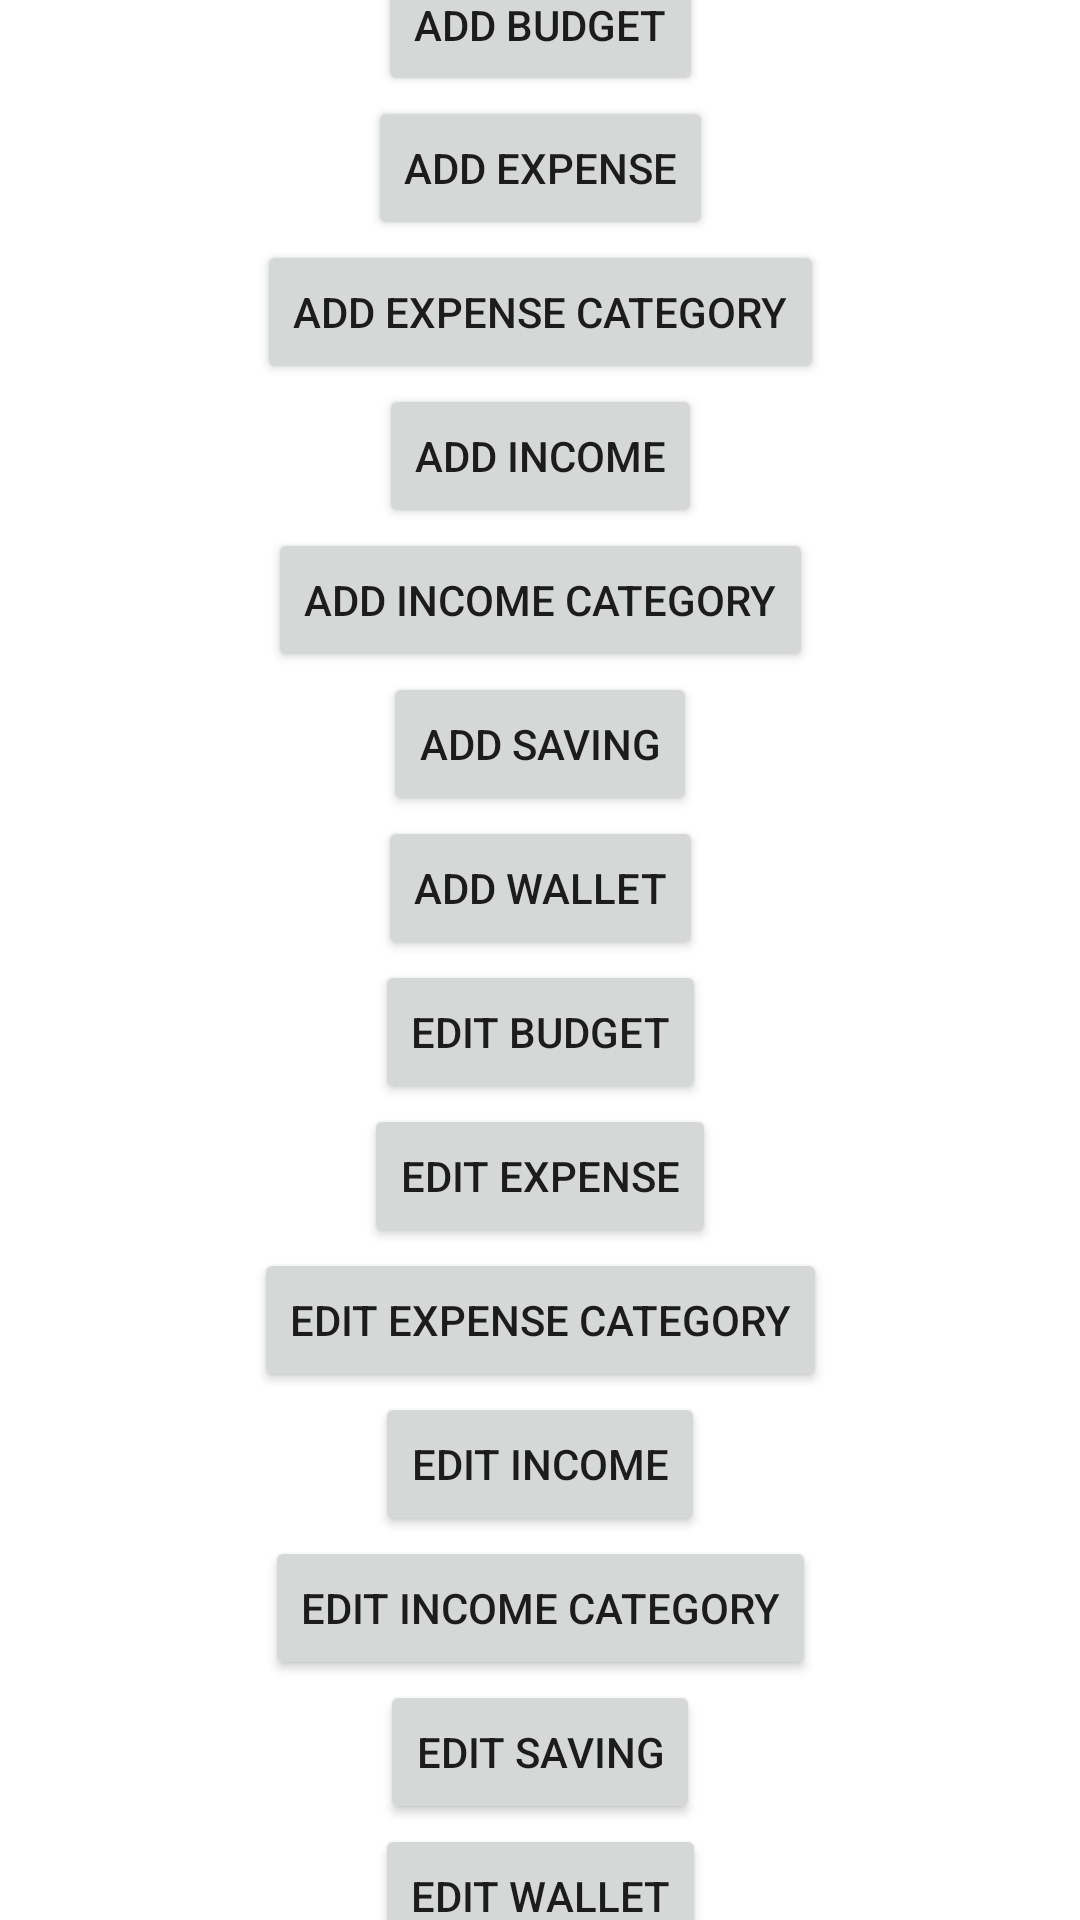

Layout XML and referenced resources for this Android screen:
<!-- AndroidManifest.xml: application theme Theme.Budgeteer -->
<!-- res/layout/activity_add.xml -->
<?xml version="1.0" encoding="utf-8"?>
<layout xmlns:android="http://schemas.android.com/apk/res/android"
    xmlns:app="http://schemas.android.com/apk/res-auto">

    <androidx.constraintlayout.widget.ConstraintLayout
        android:layout_width="match_parent"
        android:layout_height="match_parent"
        android:orientation="vertical">

        <Button
            android:id="@+id/addBudgetButton"
            android:layout_width="wrap_content"
            android:layout_height="wrap_content"
            android:layout_marginTop="32dp"
            android:text="Add Budget"
            app:layout_constraintBottom_toTopOf="@+id/addExpenseButton"
            app:layout_constraintEnd_toEndOf="parent"
            app:layout_constraintHorizontal_bias="0.5"
            app:layout_constraintStart_toStartOf="parent"
            app:layout_constraintTop_toTopOf="parent" />

        <Button
            android:id="@+id/addExpenseButton"
            android:layout_width="wrap_content"
            android:layout_height="wrap_content"
            android:text="Add Expense"
            app:layout_constraintBottom_toTopOf="@+id/addExpenseCategoryButton"
            app:layout_constraintEnd_toEndOf="parent"
            app:layout_constraintHorizontal_bias="0.5"
            app:layout_constraintStart_toStartOf="parent"
            app:layout_constraintTop_toBottomOf="@+id/addBudgetButton" />

        <Button
            android:id="@+id/addExpenseCategoryButton"
            android:layout_width="wrap_content"
            android:layout_height="wrap_content"
            android:text="Add Expense Category"
            app:layout_constraintBottom_toTopOf="@+id/addIncomeButton"
            app:layout_constraintEnd_toEndOf="parent"
            app:layout_constraintHorizontal_bias="0.5"
            app:layout_constraintStart_toStartOf="parent"
            app:layout_constraintTop_toBottomOf="@+id/addExpenseButton" />

        <Button
            android:id="@+id/addIncomeButton"
            android:layout_width="wrap_content"
            android:layout_height="wrap_content"
            android:text="Add Income"
            app:layout_constraintBottom_toTopOf="@+id/addIncomeCategoryButton"
            app:layout_constraintEnd_toEndOf="parent"
            app:layout_constraintHorizontal_bias="0.5"
            app:layout_constraintStart_toStartOf="parent"
            app:layout_constraintTop_toBottomOf="@+id/addExpenseCategoryButton" />

        <Button
            android:id="@+id/addIncomeCategoryButton"
            android:layout_width="wrap_content"
            android:layout_height="wrap_content"
            android:text="Add Income Category"
            app:layout_constraintBottom_toTopOf="@+id/addSavingButton"
            app:layout_constraintEnd_toEndOf="parent"
            app:layout_constraintHorizontal_bias="0.5"
            app:layout_constraintStart_toStartOf="parent"
            app:layout_constraintTop_toBottomOf="@+id/addIncomeButton" />

        <Button
            android:id="@+id/addSavingButton"
            android:layout_width="wrap_content"
            android:layout_height="wrap_content"
            android:text="Add Saving"
            app:layout_constraintBottom_toTopOf="@+id/addWalletButton"
            app:layout_constraintEnd_toEndOf="parent"
            app:layout_constraintHorizontal_bias="0.5"
            app:layout_constraintStart_toStartOf="parent"
            app:layout_constraintTop_toBottomOf="@+id/addIncomeCategoryButton" />

        <Button
            android:id="@+id/addWalletButton"
            android:layout_width="wrap_content"
            android:layout_height="wrap_content"
            android:text="Add Wallet"
            app:layout_constraintBottom_toTopOf="@+id/editBudgetButton"
            app:layout_constraintEnd_toEndOf="parent"
            app:layout_constraintHorizontal_bias="0.5"
            app:layout_constraintStart_toStartOf="parent"
            app:layout_constraintTop_toBottomOf="@+id/addSavingButton" />

        <Button
            android:id="@+id/editBudgetButton"
            android:layout_width="wrap_content"
            android:layout_height="wrap_content"
            android:text="Edit Budget"
            app:layout_constraintBottom_toTopOf="@+id/editExpenseButton"
            app:layout_constraintEnd_toEndOf="parent"
            app:layout_constraintHorizontal_bias="0.5"
            app:layout_constraintStart_toStartOf="parent"
            app:layout_constraintTop_toBottomOf="@+id/addWalletButton" />

        <Button
            android:id="@+id/editExpenseButton"
            android:layout_width="wrap_content"
            android:layout_height="wrap_content"
            android:text="Edit Expense"
            app:layout_constraintBottom_toTopOf="@+id/editExpenseCategoryButton"
            app:layout_constraintEnd_toEndOf="parent"
            app:layout_constraintHorizontal_bias="0.5"
            app:layout_constraintStart_toStartOf="parent"
            app:layout_constraintTop_toBottomOf="@+id/editBudgetButton" />

        <Button
            android:id="@+id/editExpenseCategoryButton"
            android:layout_width="wrap_content"
            android:layout_height="wrap_content"
            android:text="Edit Expense Category"
            app:layout_constraintBottom_toTopOf="@+id/editIncomeButton"
            app:layout_constraintEnd_toEndOf="parent"
            app:layout_constraintHorizontal_bias="0.5"
            app:layout_constraintStart_toStartOf="parent"
            app:layout_constraintTop_toBottomOf="@+id/editExpenseButton" />

        <Button
            android:id="@+id/editIncomeButton"
            android:layout_width="wrap_content"
            android:layout_height="wrap_content"
            android:text="Edit Income"
            app:layout_constraintBottom_toTopOf="@+id/editIncomeCategoryButton"
            app:layout_constraintEnd_toEndOf="parent"
            app:layout_constraintHorizontal_bias="0.5"
            app:layout_constraintStart_toStartOf="parent"
            app:layout_constraintTop_toBottomOf="@+id/editExpenseCategoryButton" />

        <Button
            android:id="@+id/editIncomeCategoryButton"
            android:layout_width="wrap_content"
            android:layout_height="wrap_content"
            android:text="Edit Income Category"
            app:layout_constraintBottom_toTopOf="@+id/editSavingButton"
            app:layout_constraintEnd_toEndOf="parent"
            app:layout_constraintHorizontal_bias="0.5"
            app:layout_constraintStart_toStartOf="parent"
            app:layout_constraintTop_toBottomOf="@+id/editIncomeButton" />

        <Button
            android:id="@+id/editSavingButton"
            android:layout_width="wrap_content"
            android:layout_height="wrap_content"
            android:text="Edit Saving"
            app:layout_constraintBottom_toTopOf="@+id/editWalletButton"
            app:layout_constraintEnd_toEndOf="parent"
            app:layout_constraintHorizontal_bias="0.5"
            app:layout_constraintStart_toStartOf="parent"
            app:layout_constraintTop_toBottomOf="@+id/editIncomeCategoryButton" />

        <Button
            android:id="@+id/editWalletButton"
            android:layout_width="wrap_content"
            android:layout_height="wrap_content"
            android:layout_marginBottom="32dp"
            android:text="Edit Wallet"
            app:layout_constraintBottom_toBottomOf="parent"
            app:layout_constraintEnd_toEndOf="parent"
            app:layout_constraintHorizontal_bias="0.5"
            app:layout_constraintStart_toStartOf="parent"
            app:layout_constraintTop_toBottomOf="@+id/editSavingButton" />








    </androidx.constraintlayout.widget.ConstraintLayout>

</layout>
<!-- resources referenced by this layout -->
<resources>
  <style name="Theme.Budgeteer" parent="Theme.MaterialComponents.DayNight.DarkActionBar">
          
          <item name="colorPrimary">@color/green</item>
          <item name="colorPrimaryVariant">@color/purple_700</item>
          <item name="colorOnPrimary">@color/white</item>
          
          <item name="colorSecondary">@color/green</item>
          <item name="colorSecondaryVariant">@color/teal_700</item>
          <item name="colorOnSecondary">@color/white</item>
          
          <item name="android:statusBarColor" tools:targetApi="l">@color/green</item>
          
      </style>
  <color name="green">#FF418344</color>
  <color name="purple_700">#FF3700B3</color>
  <color name="white">#FFFFFFFF</color>
  <color name="teal_700">#FF018786</color>
</resources>
